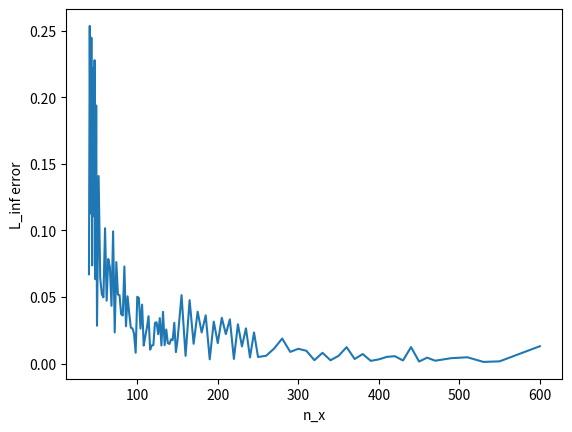
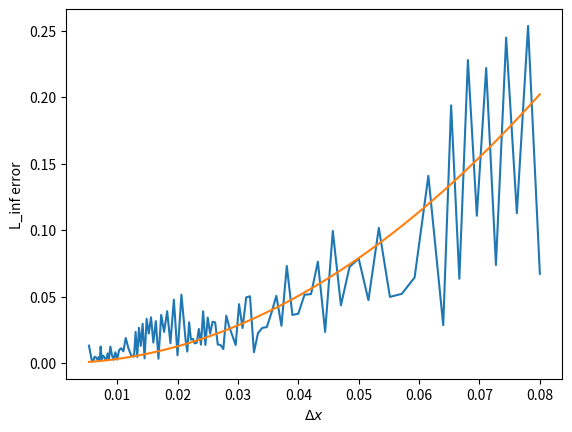
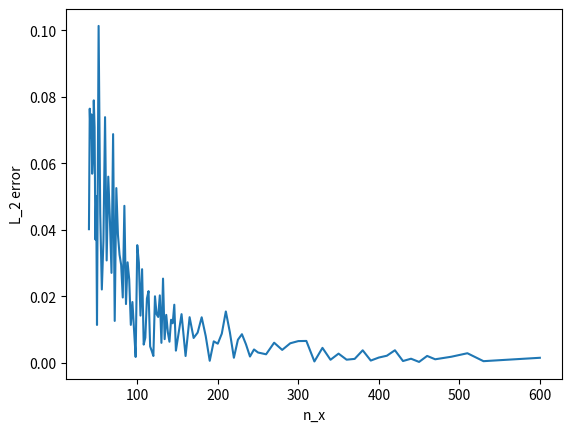
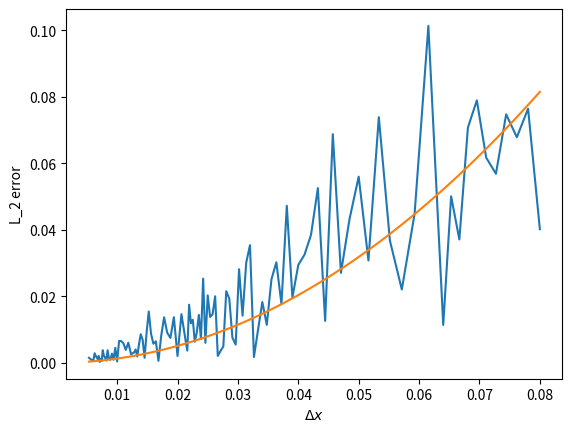

Here is the Python script that generated these plots, in order:
import sys
import os
sys.path.append(os.getcwd())
import numpy as np
import matplotlib.pyplot as plt
import math
np.set_printoptions(threshold=np.inf)

L = 3.2
test_data_name = "4_pin_old"

if(test_data_name == "4_pin_old"):
    # 4-pin, L_x=L_y=3.2, Diffusion, XS-1group
    ref_n = 1000
    n_vals = [40,41,42,43,44,45,46,47,48,49,50,52,54,56,58,60,62,64,66,68,70,72,74,76,78,80,82,84,86,88,90,92,94,96,98,100,102,104,106,108,110,112,114,116,118,120,122,124,126,128,130,132,134,136,138,140,142,144,146,148,150,155,160,165,170,175,180,185,190,195,200,205,210,215,220,225,230,235,240,245,250,260,270,280,290,300,310,320,330,340,350,360,370,380,390,400,410,420,430,440,450,460,470,490,510,530,550,600]
    l_inf_string = '''0.06713525 0.25344962 0.11273303 0.24464206 0.07376709 0.22181675
    0.11075692 0.22776358 0.063395   0.19374678 0.02849012 0.14081175
    0.06438215 0.05208474 0.04978187 0.10164784 0.04731218 0.07858747
    0.0723518  0.0434568  0.09930511 0.0234637  0.0762449  0.05187209
    0.05137956 0.03713025 0.03618985 0.07297234 0.02809386 0.05056961
    0.03783505 0.02707769 0.02649389 0.02265222 0.00823202 0.050242
    0.04937007 0.02637895 0.04430477 0.01361752 0.02061778 0.02708254
    0.03564369 0.01054724 0.01367779 0.01397501 0.03059244 0.03111377
    0.02214484 0.03419784 0.01366478 0.03893293 0.01392084 0.02568088
    0.01538876 0.01482877 0.01832698 0.01767721 0.03070061 0.00869176
    0.01755328 0.05143485 0.0058888  0.04770366 0.01493112 0.03902755
    0.02346255 0.03626556 0.00326318 0.03156099 0.01545216 0.03444788
    0.0222131  0.03329253 0.00357067 0.02958226 0.01294402 0.02654428
    0.00470065 0.02343538 0.00504564 0.00594187 0.0113966  0.01890115
    0.00885768 0.01118965 0.00971817 0.0026437  0.00817007 0.00257775
    0.00590103 0.01243418 0.00352396 0.00723334 0.00213987 0.0032637
    0.00512706 0.00563232 0.00242345 0.01245508 0.00162739 0.00455084
    0.00225489 0.00416118 0.004823   0.0013415  0.00177315 0.01312385'''
    l_2_string = '''0.04018121 0.07642446 0.06783813 0.07472269 0.05686242 0.06169998
    0.07892434 0.07074288 0.03708597 0.05008348 0.01137776 0.10131702
    0.04484191 0.02204362 0.03670574 0.07387347 0.0307777  0.05597839
    0.04326296 0.02704349 0.06876938 0.01259287 0.05254265 0.03850987
    0.0324972  0.02944184 0.01963868 0.0472072  0.01766156 0.03021913
    0.02512127 0.01139971 0.01827645 0.00991469 0.001748   0.03538149
    0.03007425 0.01418474 0.02814556 0.00547391 0.00754553 0.01930667
    0.02154937 0.00492038 0.00355699 0.00204906 0.02000051 0.01461467
    0.01378034 0.0202757  0.00599608 0.02531726 0.00710758 0.01440976
    0.0091239  0.00633511 0.01294237 0.01187307 0.01746495 0.00365706
    0.00678809 0.01462524 0.00203745 0.01370715 0.00746313 0.00907894
    0.01368332 0.008064   0.00059493 0.0064434  0.00574562 0.00877314
    0.01543661 0.00919694 0.00150852 0.00693438 0.0085938  0.00556382
    0.00188407 0.00400648 0.00308943 0.0025553  0.00603606 0.00387559
    0.00586497 0.00652425 0.00656835 0.00040044 0.00448661 0.00090902
    0.00275554 0.00093118 0.00117001 0.00375336 0.00066756 0.00157226
    0.00212407 0.00376556 0.00052752 0.0012235  0.00025892 0.00205958
    0.00105426 0.00181544 0.00286945 0.00048321 0.00077863 0.0015022'''

if(test_data_name == "homo_0_BC"):
    # homogeneous, L_x=L_y=3.2, Diffusion, XS-1group, zero boundary conditions
    ref_n = 800
    n_vals = [40,41,42,43,44,45,46,47,48,49,50,52,54,56,58,60,62,64,66,68,70,72,74,76,78,80,82,84,86,88,90,92,94,96,98,100,102,104,106,108,110,112,114,116,118,120,122,124,126,128,130,132,134,136,138,140,142,144,146,148,150,155,160,165,170,175,180,185,190,195,200,205,210,215,220,225,230,235,240,245,250,260,270,280,290,300,310,320,330,340,350,370,400]
    l_inf_string = '''5.35080856e-03 5.09893578e-03 4.85796850e-03 4.64920376e-03
    4.45153635e-03 4.26198554e-03 4.08002455e-03 3.90532214e-03
    3.75569211e-03 3.61289439e-03 3.47538371e-03 3.21517906e-03
    2.98332050e-03 2.78683802e-03 2.60307804e-03 2.43088127e-03
    2.27456955e-03 2.14495837e-03 2.02278522e-03 1.90742031e-03
    1.79833666e-03 1.69504043e-03 1.60768770e-03 1.53059367e-03
    1.45729106e-03 1.38749273e-03 1.32095397e-03 1.25745696e-03
    1.19682357e-03 1.13883158e-03 1.08958361e-03 1.04728749e-03
    1.00670587e-03 1.68991699e-02 9.30366527e-04 8.94405937e-04
    8.59807746e-04 8.26498209e-04 7.94410139e-04 7.63477661e-04
    7.33639005e-04 7.04837532e-04 6.76991969e-04 6.55978892e-04
    6.36587462e-04 6.17822384e-04 5.99652518e-04 5.82052699e-04
    5.64994939e-04 5.48457608e-04 5.32416967e-04 5.16849435e-04
    5.01734604e-04 4.87053207e-04 4.72787048e-04 4.58921382e-04
    4.45436249e-04 4.32318702e-04 4.19550687e-04 4.07124423e-04
    3.95022703e-04 3.66107054e-04 1.68815683e-02 3.22044328e-04
    3.06093502e-04 2.91035119e-04 2.76795687e-04 2.63311229e-04
    2.50523017e-04 2.38379926e-04 2.26833632e-04 2.15841748e-04
    2.05365275e-04 1.95369559e-04 1.85821818e-04 1.76692972e-04
    1.67956110e-04 1.60283845e-04 1.54396832e-04 1.47680632e-04
    1.40247877e-04 1.23993768e-04 1.11712088e-04 1.10754683e-04
    1.05351008e-04 9.95401976e-05 9.23676621e-05 8.55289387e-05
    8.12390983e-05 7.71935048e-05 7.33765481e-05 6.63553212e-05
    5.71293450e-05'''
    l_2_string = '''3.05748189e-03 2.90849737e-03 2.77009203e-03 2.64499966e-03
    2.52700857e-03 2.41644287e-03 2.31281623e-03 2.21264678e-03
    2.12523517e-03 2.03909819e-03 1.96219545e-03 1.81166948e-03
    1.68025223e-03 1.56290070e-03 1.45717579e-03 1.36217916e-03
    1.27525346e-03 1.19805316e-03 1.12609730e-03 1.06081945e-03
    1.00114468e-03 9.46110395e-04 8.95823919e-04 8.49514661e-04
    8.06506738e-04 7.69848625e-04 7.29775808e-04 6.95480832e-04
    6.63379487e-04 6.33363744e-04 6.05597798e-04 5.79646862e-04
    5.55568620e-04 3.15082391e-03 5.10868160e-04 4.93789348e-04
    4.71516945e-04 4.53490974e-04 4.36525695e-04 4.20447254e-04
    4.05304232e-04 3.90921402e-04 3.75516169e-04 3.64276534e-04
    3.52060990e-04 3.40777772e-04 3.29325686e-04 3.18786196e-04
    3.08670885e-04 2.99308379e-04 2.89989459e-04 2.81377168e-04
    2.73407697e-04 2.64898547e-04 2.57139495e-04 2.49936407e-04
    2.42854654e-04 2.36175090e-04 2.29744264e-04 2.23459972e-04
    2.17884641e-04 2.03650835e-04 4.46123469e-03 1.79585367e-04
    1.69143990e-04 1.59618035e-04 1.50799174e-04 1.42614206e-04
    1.35208080e-04 1.28336733e-04 1.25159338e-04 1.16023541e-04
    1.10490072e-04 1.05359331e-04 1.00595252e-04 9.61479745e-05
    9.19608399e-05 8.79981612e-05 8.46836943e-05 8.08924552e-05
    7.77646240e-05 7.16912568e-05 6.62923699e-05 6.17475135e-05
    5.74540648e-05 5.39490025e-05 5.01555166e-05 4.77590609e-05
    4.41464325e-05 4.15389952e-05 3.91998778e-05 3.49371385e-05
    3.29628922e-05'''

if(test_data_name == "4_pin_0_BC"):
    # 4_pin, L_x=L_y=3.2, Diffusion, XS-1group, zero boundary conditions
    ref_n = 800
    n_vals = [40,41,42,43,44,45,46,47,48,49,50,52,54,56,58,60,62,64,66,68,70,72,74,76,78,80,82,84,86,88,90,92,94,96,98,100,102,104,106,108,110,112,114,116,118,120,122,124,126,128,130,132,134,136,138,140,142,144,146,148,150,155,160,165,170,175,180,185,190,195,200,205,210,215,220,225,230,235,240,245,250,260,270,280,290,300,310,320,330,340,350,370,400]
    l_2_string = '''0.01541387 0.05915502 0.02632208 0.0578709  0.02126465 0.04677411
    0.02939405 0.05334145 0.01444536 0.04504353 0.00598466 0.03745173
    0.01673012 0.00962695 0.01374735 0.02732218 0.01178804 0.02080392
    0.01631897 0.01015114 0.02555141 0.00493319 0.01950868 0.01461504
    0.01216363 0.01092199 0.00791267 0.01763202 0.00661594 0.0113583
    0.0093821  0.00452523 0.00679061 0.00503905 0.00094416 0.01311458
    0.01122456 0.00538425 0.01046781 0.00218703 0.00311402 0.00713582
    0.00804371 0.0018591  0.00180312 0.00093848 0.0074055  0.00570175
    0.00509787 0.00755542 0.00245624 0.00940776 0.00281616 0.00539218
    0.00336759 0.00240179 0.00475941 0.00459194 0.00653249 0.00140347
    0.00266528 0.0092074  0.0034729  0.00898236 0.0027715  0.00642047
    0.00508468 0.00625102 0.00027144 0.0045923  0.00175523 0.00705832
    0.00567882 0.00626307 0.000663   0.00566965 0.0031398  0.00429284
    0.00085963 0.00372134 0.00111796 0.00112309 0.00220675 0.00153444
    0.00211045 0.00236965 0.0023725  0.00016139 0.00160185 0.00031893
    0.00096093 0.00038573 0.00052006'''
    l_inf_string = '''0.04119032 0.20504387 0.07647072 0.19670097 0.0508843  0.17756819
    0.07049165 0.18205705 0.04830099 0.16444996 0.02399918 0.09056963
    0.04091252 0.03813468 0.03145462 0.06413188 0.03529751 0.04979391
    0.04853721 0.02847091 0.06380505 0.01581149 0.04888379 0.0364282
    0.03365222 0.02482468 0.02786711 0.0477773  0.01822052 0.03364081
    0.02429861 0.01927849 0.01667284 0.02373033 0.00703853 0.03174688
    0.03264762 0.0178453  0.02888065 0.00963915 0.0149947  0.01689089
    0.02347467 0.0071758  0.01060685 0.00692499 0.01966666 0.02176668
    0.01435435 0.02261171 0.01053002 0.02517067 0.01045334 0.01716663
    0.00997619 0.01039469 0.01129128 0.0128127  0.02052158 0.00598403
    0.01261917 0.03976496 0.0140107  0.03738019 0.01007163 0.03100617
    0.01550338 0.02954418 0.00237208 0.02523299 0.00673949 0.02839615
    0.01380055 0.0262307  0.00264777 0.02443594 0.0080914  0.02158499
    0.00349948 0.02013876 0.00389719 0.00446721 0.00759462 0.00531051
    0.00547564 0.00727197 0.00595219 0.00191926 0.00533425 0.00216392
    0.00392472 0.00238172 0.00201331'''

n_vals = np.array(n_vals)
l_2 = [float(x) for x in l_2_string.split()]
l_inf = [float(x) for x in l_inf_string.split()]
print("n vals: ", n_vals)
print("l_inf: ", l_inf)
print("l_2: ", l_2)
plt.plot(n_vals, l_inf)
plt.xlabel("n_x")
plt.ylabel("L_inf error")
plt.figure()

plt.plot(L/n_vals, l_inf)
plt.xlabel(r'$\Delta x$')
plt.ylabel("L_inf error")
linf_coefs = [(L/n_vals[i])**2 / l_inf[i] for i in range(len(n_vals))]
linf_coef = np.average(linf_coefs)
plt.plot(L/n_vals,(L/n_vals)**2 / linf_coef)
plt.figure()

plt.plot(n_vals, l_2)
plt.xlabel("n_x")
plt.ylabel("L_2 error")
plt.figure()

plt.plot(L/n_vals, l_2)
plt.xlabel(r'$\Delta x$')
plt.ylabel("L_2 error")

n50 = np.where(np.array(n_vals) == 50)[0][0]
print("L2 error with n=50, dx = " + str(L/50) + ': ' + str(l_2[n50]))

n100 = np.where(np.array(n_vals) == 100)[0][0]
print("L2 error with n=100, dx = " + str(L/100) + ': ' + str(l_2[n100]))

n200 = np.where(np.array(n_vals) == 200)[0][0]
print("L2 error with n=200, dx = " + str(L/200) + ': ' + str(l_2[n200]))

n400 = np.where(np.array(n_vals) == 400)[0][0]
print("L2 error with n=400, dx = " + str(L/400) + ': ' + str(l_2[n400]))

print("ratios: ", l_2[n200] / l_2[n400], "   ", l_2[n100] / l_2[n200], "   ", l_2[n50] / l_2[n100], "   ",)

l2_coefs = [(L/n_vals[i])**2 / l_2[i] for i in range(len(n_vals))]
l2_coef = np.average(l2_coefs)
plt.plot(L/n_vals,(L/n_vals)**2 / l2_coef)

plt.show()